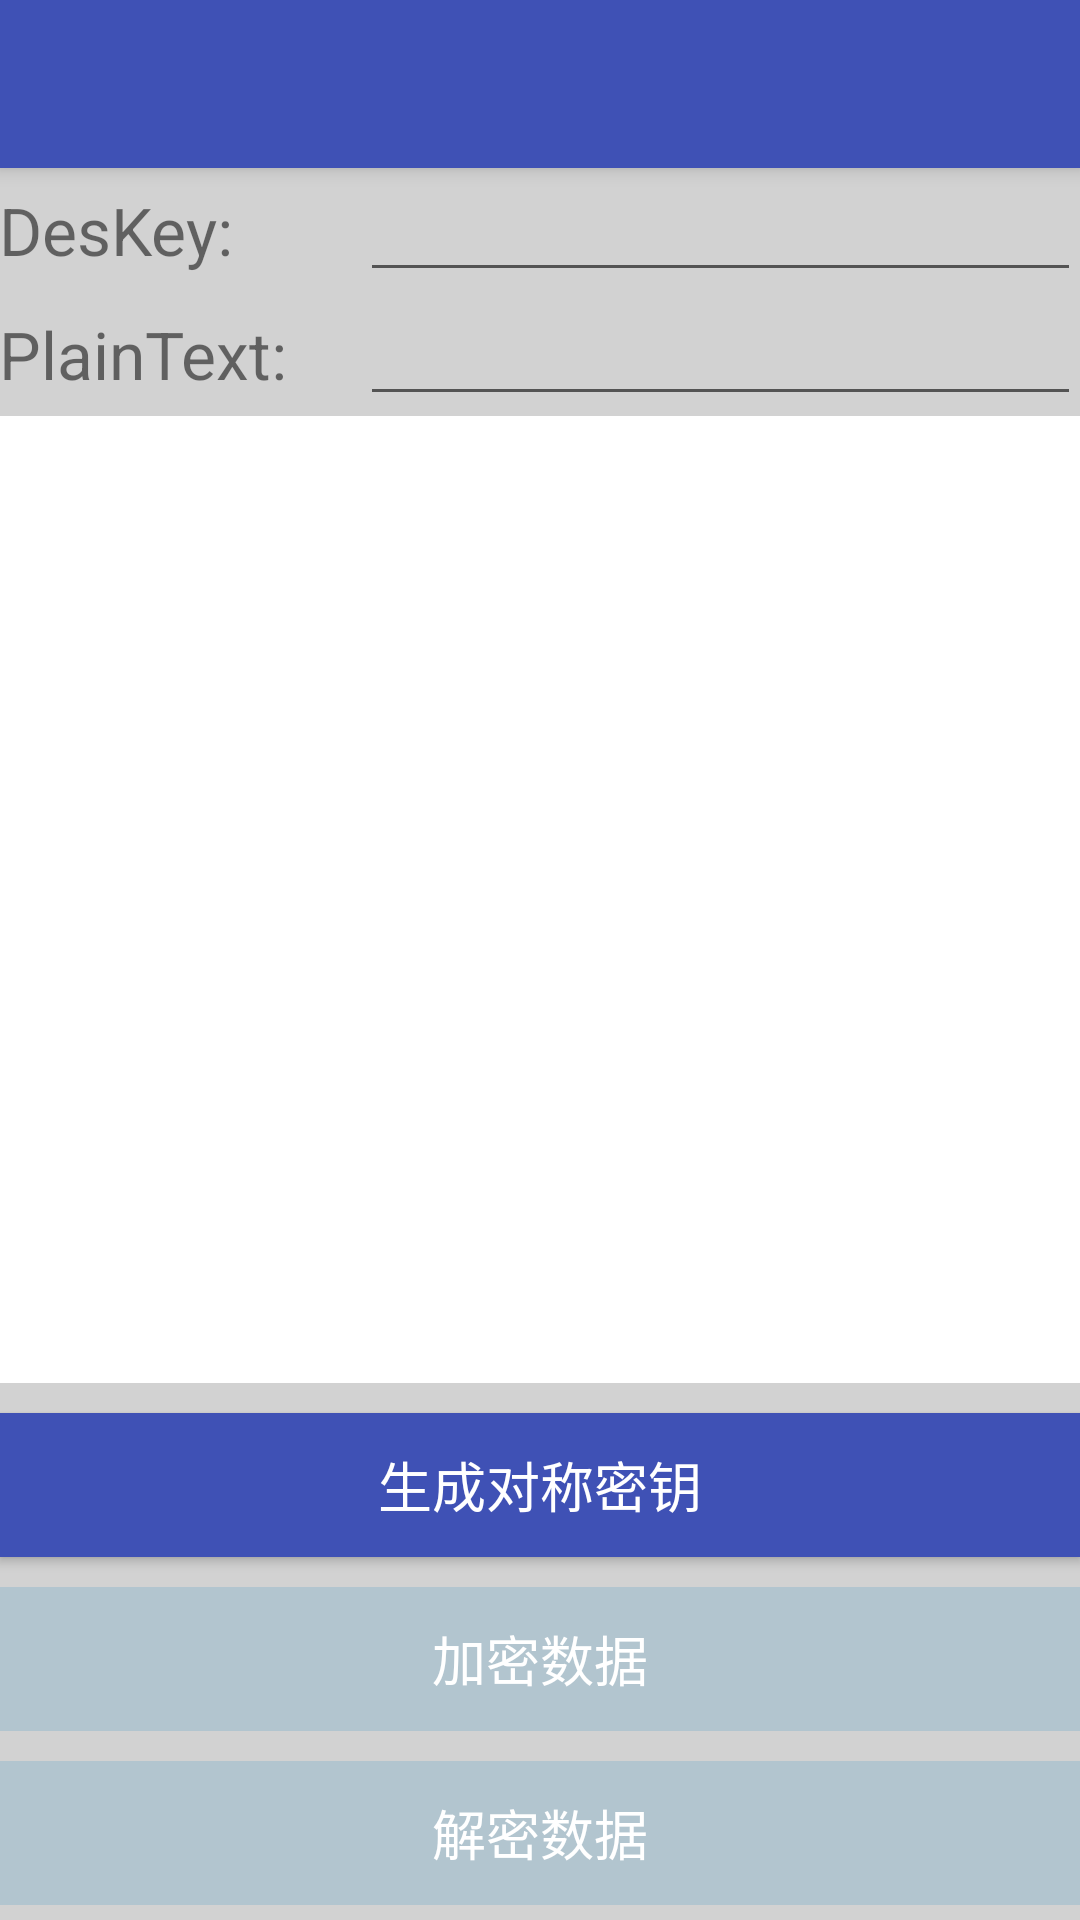

Layout XML and referenced resources for this Android screen:
<!-- AndroidManifest.xml: activity theme AppTheme.NoActionBar -->
<!-- res/layout/activity_des.xml -->
<?xml version="1.0" encoding="utf-8"?>
<android.support.design.widget.CoordinatorLayout xmlns:android="http://schemas.android.com/apk/res/android"
    xmlns:app="http://schemas.android.com/apk/res-auto"
    xmlns:tools="http://schemas.android.com/tools"
    android:layout_width="match_parent"
    android:layout_height="match_parent"
    android:fitsSystemWindows="true"
    tools:context="com.uestc.example.spongycastle.DesActivity">

    <android.support.design.widget.AppBarLayout
        android:layout_width="match_parent"
        android:layout_height="wrap_content"
        android:theme="@style/AppTheme.AppBarOverlay">

        <android.support.v7.widget.Toolbar
            android:id="@+id/toolbar"
            android:layout_width="match_parent"
            android:layout_height="?attr/actionBarSize"
            android:background="?attr/colorPrimary"
            app:popupTheme="@style/AppTheme.PopupOverlay" />

    </android.support.design.widget.AppBarLayout>

    <include layout="@layout/content_des" />

</android.support.design.widget.CoordinatorLayout>
<!-- res/layout/content_des.xml (included above) -->
<?xml version="1.0" encoding="utf-8"?>
<RelativeLayout xmlns:android="http://schemas.android.com/apk/res/android"
    xmlns:app="http://schemas.android.com/apk/res-auto"
    xmlns:tools="http://schemas.android.com/tools"
    android:layout_width="match_parent"
    android:layout_height="match_parent"
    android:paddingBottom="@dimen/activity_vertical_margin"
    android:paddingLeft="@dimen/activity_horizontal_margin"
    android:paddingRight="@dimen/activity_horizontal_margin"
    android:paddingTop="@dimen/activity_vertical_margin"
    app:layout_behavior="@string/appbar_scrolling_view_behavior"
    tools:context="com.uestc.example.spongycastle.DesActivity"
    tools:showIn="@layout/activity_des"
    android:id="@+id/des_relativeLayout">

    <LinearLayout
        android:id="@+id/layout_des_key"
        android:layout_width="match_parent"
        android:layout_height="wrap_content"
        android:orientation="horizontal"
        android:layout_alignParentTop="true">

        <TextView
            android:layout_width="match_parent"
            android:layout_height="wrap_content"
            android:layout_weight="2"
            android:text="DesKey:"
            android:textSize="22dp"/>

        <EditText
            android:id="@+id/edit_deskey"
            android:layout_width="match_parent"
            android:layout_height="wrap_content"
            android:layout_weight="1"
            android:clickable="false"
            android:cursorVisible="false"
            android:focusable="false"
            android:focusableInTouchMode="false"/>
    </LinearLayout>

    <LinearLayout
        android:id="@+id/layout_des_plain"
        android:layout_width="match_parent"
        android:layout_height="wrap_content"
        android:orientation="horizontal"
        android:layout_below="@+id/layout_des_key"
        android:layout_alignParentStart="true">
        <TextView
            android:layout_width="match_parent"
            android:layout_height="wrap_content"
            android:layout_weight="2"
            android:text="PlainText:"
            android:textSize="22dp"/>

        <EditText
            android:id="@+id/edit_plaintext"
            android:layout_width="match_parent"
            android:layout_height="wrap_content"
            android:layout_weight="1"
            android:inputType="text"/>
    </LinearLayout>

    <ScrollView
        android:id="@+id/layout_des_content"
        android:layout_width="match_parent"
        android:layout_height="wrap_content"
        android:layout_above="@+id/layout_des_buttons"
        android:background="@color/textview_background"
        android:layout_below="@+id/layout_des_plain">

        <TextView
            android:id="@+id/textview_des"
            android:layout_width="match_parent"
            android:layout_height="wrap_content"
            android:textSize="16dp"/>
    </ScrollView>

    <LinearLayout
        android:id="@+id/layout_des_buttons"
        android:layout_width="match_parent"
        android:layout_height="wrap_content"
        android:layout_alignParentBottom="true"
        android:layout_centerVertical="true"
        android:layout_marginTop="5dp"
        android:orientation="vertical"
        android:layout_gravity="center">

        <Button
            android:id="@+id/button_genkey"
            android:layout_width="match_parent"
            android:layout_height="wrap_content"
            style="@style/AppTheme.Button.Primary"
            android:text="生成对称密钥"
            android:onClick="onButtonGenKeyClicked"/>

        <Button
            android:id="@+id/button_encryption"
            android:layout_width="match_parent"
            android:layout_height="wrap_content"
            style="@style/AppTheme.Button.Primary"
            android:text="加密数据"
            android:onClick="onButtonEncClicked"
            android:enabled="false"/>

        <Button
            android:id="@+id/button_decryption"
            android:layout_width="match_parent"
            android:layout_height="wrap_content"
            style="@style/AppTheme.Button.Primary"
            android:text="解密数据"
            android:onClick="onButtonDecryptClicked"
            android:enabled="false"/>
    </LinearLayout>

</RelativeLayout>
<!-- resources referenced by this layout -->
<resources>
  <color name="textview_background">#ffffff</color>
  <style name="AppTheme.AppBarOverlay" parent="ThemeOverlay.AppCompat.Dark.ActionBar" />
  <style name="AppTheme.Button.Primary">
          <item name="android:background">@drawable/standard_button_ripple</item>
          
          <item name="android:textColor">#ffffff</item>
          <item name="android:layout_marginTop">5dp</item>
          <item name="android:layout_marginBottom">5dp</item>
      </style>
  <style name="AppTheme.PopupOverlay" parent="ThemeOverlay.AppCompat.Light" />
  <style name="AppTheme.NoActionBar">
          <item name="windowActionBar">false</item>
          <item name="windowNoTitle">true</item>
      </style>
  <!-- drawable standard_button_ripple (drawable) -->
  <?xml version="1.0" encoding="utf-8"?>
  <ripple xmlns:android="http://schemas.android.com/apk/res/android"
      android:color="@color/button_background_selected">
  
      <item>
          <selector>
              
              
              
              
              
              
  
              <item android:state_enabled="false">
                  <shape android:shape="rectangle">
                      
                      <solid android:color="@color/button_background_disabled"/>
                  </shape>
              </item>
  
              <item>
                  <shape android:shape="rectangle">
                      
                      <solid android:color="@color/button_background_enabled"/>
                  </shape>
              </item>
  
          </selector>
      </item>
  
  </ripple>
  <color name="button_background_selected">#263239</color>
  <color name="button_background_disabled">#b2c5cf</color>
  <color name="button_background_enabled">#3F51B5</color>
</resources>
